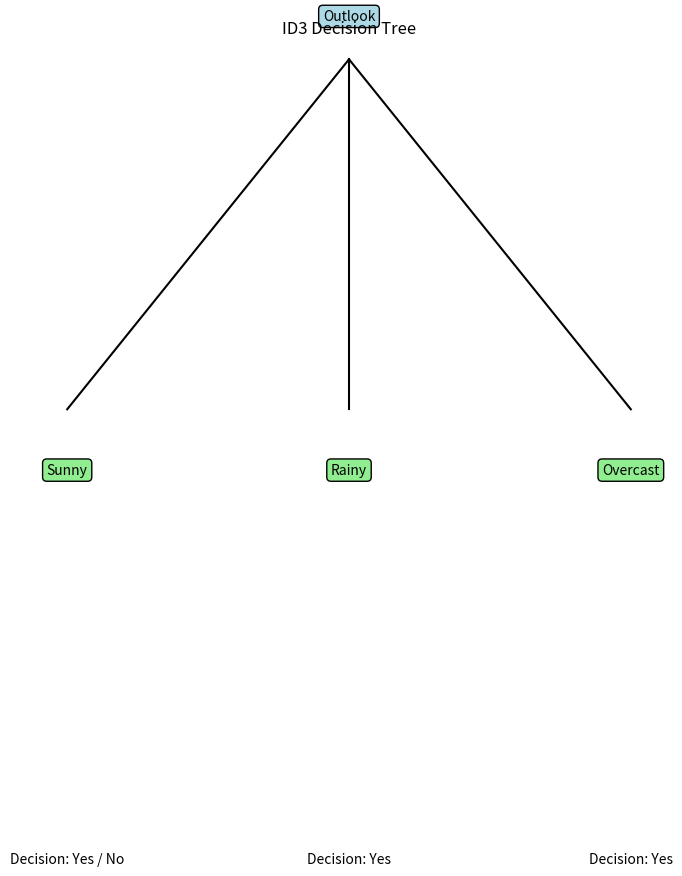

The matplotlib source for this figure:

import math
import matplotlib.pyplot as plt

data = [
    ['Sunny', 'Hot', 'No'],
    ['Sunny', 'Cool', 'Yes'],
    ['Rainy', 'Hot', 'Yes'],
    ['Rainy', 'Cool', 'Yes'],
    ['Overcast', 'Hot', 'Yes'],
    ['Overcast', 'Cool', 'Yes']
]

def entropy(rows):
    total = len(rows)
    counts = [sum(1 for r in rows if r[-1] == c)
              for c in ['Yes', 'No']]
    result = 0
    for count in counts:
        if count:
            p = count / total
            result -= p * math.log2(p)
    return result

def id3(rows, features):
    if all(r[-1] == rows[0][-1] for r in rows):
        return rows[0][-1]

    if not features:
        return max(['Yes', 'No'],
                   key=lambda c: sum(r[-1] == c for r in rows))

    gains = []
    for feature in features:
        index = feature
        values = set(r[index] for r in rows)
        remainder = sum(
            len([r for r in rows if r[index] == v]) / len(rows)
            * entropy([r for r in rows if r[index] == v])
            for v in values
        )
        gains.append((entropy(rows) - remainder, index))

    best = max(gains)[1]
    tree = {}

    for value in set(r[best] for r in rows):
        subset = [r for r in rows if r[best] == value]
        tree[value] = id3(subset, [f for f in features if f != best])

    return {best: tree}

tree = id3(data, [0, 1])
print("Decision Tree:", tree)

fig, ax = plt.subplots(figsize=(8, 5))
ax.axis('off')

ax.text(0.5, 0.9, "Outlook", ha='center',
        bbox=dict(boxstyle='round', fc='lightblue'))

positions = [(0.2, 0.55), (0.5, 0.55), (0.8, 0.55)]
labels = ['Sunny', 'Rainy', 'Overcast']

for pos, label in zip(positions, labels):
    ax.text(*pos, label, ha='center',
            bbox=dict(boxstyle='round', fc='lightgreen'))
    ax.plot([0.5, pos[0]], [0.87, pos[1] + 0.05], 'k-')

ax.text(0.2, 0.25, 'Decision: Yes / No', ha='center')
ax.text(0.5, 0.25, 'Decision: Yes', ha='center')
ax.text(0.8, 0.25, 'Decision: Yes', ha='center')

plt.title("ID3 Decision Tree")
plt.savefig("Exp-3-Output.png")
plt.show()
